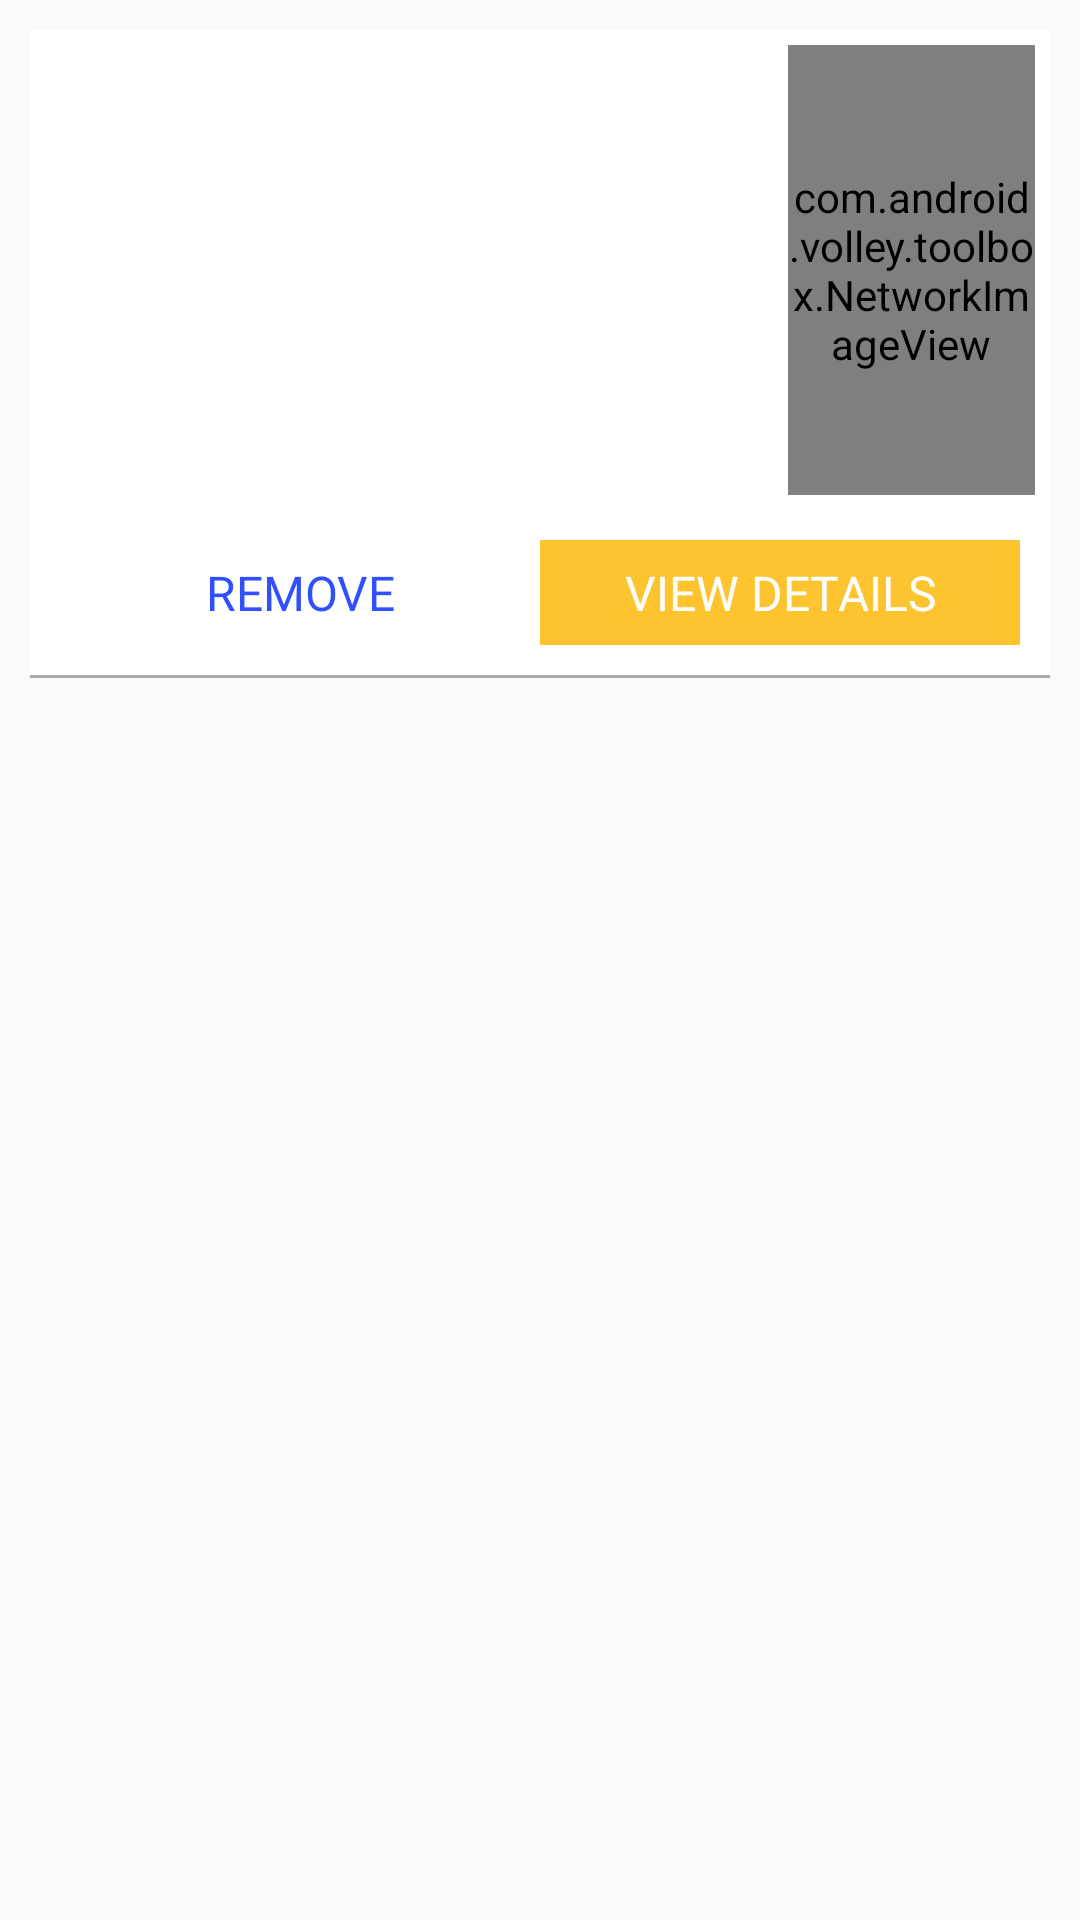

Android layout source for this screen:
<!-- AndroidManifest.xml: application theme AppTheme -->
<!-- res/layout/wishlist_adapter.xml -->
<?xml version="1.0" encoding="utf-8"?>
<RelativeLayout xmlns:android="http://schemas.android.com/apk/res/android"
    android:layout_width="match_parent"
    android:layout_height="wrap_content">
    <LinearLayout
        android:background="#FFF"
        android:layout_margin="10dp"
        android:orientation="vertical"
        android:layout_width="match_parent"
        android:layout_height="wrap_content">
        <LinearLayout
            android:layout_margin="5dp"
            android:weightSum="2"
            android:orientation="horizontal"
            android:layout_width="match_parent"
            android:layout_height="wrap_content">
            <LinearLayout
                android:layout_margin="10dp"
                android:layout_gravity="center"
                android:orientation="vertical"
                android:layout_weight="0.5"
                android:layout_width="match_parent"
                android:layout_height="wrap_content">
                <TextView
                    android:id="@+id/wish_pro_name"
                    android:textColor="#000"
                    android:textSize="18sp"
                    android:fontFamily="@font/sans_bold"
                    android:text=""
                    android:layout_width="match_parent"
                    android:layout_height="wrap_content" />
                <TextView
                    android:id="@+id/wish_cross_price"
                    android:gravity="center"
                    android:textColor="#f00020"
                    android:textSize="14sp"
                    android:text=""
                    android:fontFamily="@font/sans_regular"
                    android:layout_weight="1"
                    android:layout_width="wrap_content"
                    android:layout_height="wrap_content" />
                <TextView
                    android:id="@+id/wish_price"
                    android:textColor="#FFF"
                    android:gravity="center"
                    android:background="#1dad01"
                    android:textSize="16sp"
                    android:text=""
                    android:fontFamily="@font/sans_bold"
                    android:layout_weight="1"
                    android:layout_width="wrap_content"
                    android:layout_height="wrap_content" />
            </LinearLayout>
            <LinearLayout
                android:layout_gravity="center_vertical"
                android:orientation="vertical"
                android:layout_weight="1.5"
                android:layout_width="match_parent"
                android:layout_height="wrap_content">
                <com.android.volley.toolbox.NetworkImageView
                    android:layout_gravity="center"
                    android:id="@+id/wish_image"
                    android:src="@drawable/ic_image"
                    android:layout_width="match_parent"
                    android:layout_height="150dp" />
            </LinearLayout>
        </LinearLayout>
        <LinearLayout
            android:orientation="vertical"
            android:layout_width="match_parent"
            android:layout_height="wrap_content">
            <LinearLayout
                android:layout_margin="10dp"
                android:weightSum="2"
                android:orientation="horizontal"
                android:layout_width="match_parent"
                android:layout_height="wrap_content">
                <Button
                    android:background="#FFF"
                    android:layout_weight="1"
                    android:id="@+id/wish_btn_remove"
                    android:fontFamily="@font/sans_bold"
                    android:text="REMOVE"
                    android:textSize="16sp"
                    android:textColor="@color/colorPrimaryDark"
                    android:layout_width="match_parent"
                    android:layout_height="35dp" />
                <Button
                    android:background="@color/colorAccent"
                    android:layout_weight="1"
                    android:id="@+id/wish_btn_detail"
                    android:fontFamily="@font/sans_bold"
                    android:text="VIEW DETAILS"
                    android:textColor="#FFF"
                    android:textSize="16sp"
                    android:layout_width="match_parent"
                    android:layout_height="35dp" />
            </LinearLayout>
            <View
                android:layout_width="match_parent"
                android:layout_height="1dp"
                android:background="@android:color/darker_gray"/>
        </LinearLayout>
    </LinearLayout>
</RelativeLayout>
<!-- resources referenced by this layout -->
<resources>
  <color name="colorAccent">#fec430</color>
  <color name="colorPrimaryDark">#304FFE</color>
  <!-- drawable ic_image (drawable) -->
  <vector android:height="512dp" android:tint="#808080"
      android:viewportHeight="24.0" android:viewportWidth="24.0"
      android:width="512dp" xmlns:android="http://schemas.android.com/apk/res/android">
      <path android:fillColor="#FF000000" android:pathData="M21,19V5c0,-1.1 -0.9,-2 -2,-2H5c-1.1,0 -2,0.9 -2,2v14c0,1.1 0.9,2 2,2h14c1.1,0 2,-0.9 2,-2zM8.5,13.5l2.5,3.01L14.5,12l4.5,6H5l3.5,-4.5z"/>
  </vector>
  <style name="AppTheme" parent="Theme.AppCompat.Light.DarkActionBar">
          
          <item name="colorPrimary">@color/colorPrimary</item>
          <item name="colorPrimaryDark">@color/colorPrimaryDark</item>
          <item name="colorAccent">@color/colorAccent</item>
      </style>
  <color name="colorPrimary">#304FFE</color>
</resources>
